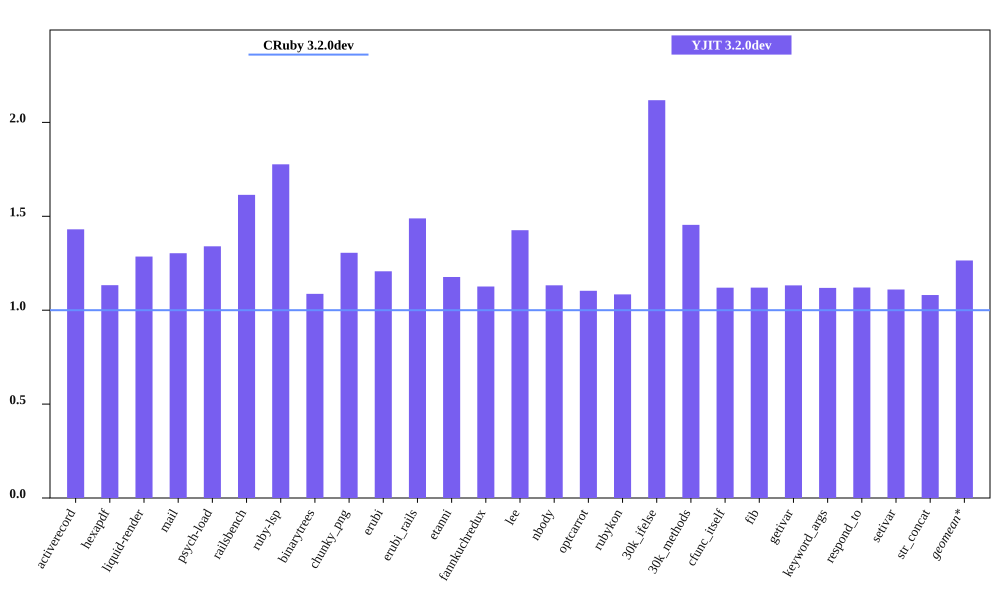

The table this chart was drawn from, first rows:
bench, CRuby 3.2.0dev mem (MiB), YJIT 3.2.0dev mem (MiB), Inline Code, Outlined Code, YJIT Mem overhead
activerecord, 56.5, 80.83, 3, 3
hexapdf, 264.5, 299.7, 2, 2
liquid-render, 23.57, 30.3, 1, 1
mail, 42.41, 55.27, 2, 2
psych-load, 27.82, 37.29, 1, 1
railsbench, 94.65, 152.8, 6, 6
ruby-lsp, 83.54, 148.4, 6, 6
binarytrees, 20.92, 22.74, 1, 1
chunky_png, 35.25, 46.02, 1, 1
erubi, 64.61, 77.99, 1, 1
erubi_rails, 93.87, 139.7, 5, 5
etanni, 103.2, 121.5, 1, 1
fannkuchredux, 16.97, 19.11, 1, 1
lee, 24.62, 35.1, 1, 1
nbody, 16.89, 19.13, 1, 1
optcarrot, 54.93, 60.61, 1, 1
rubykon, 49.8, 53.99, 1, 1
30k_ifelse, 58.39, 123.7, 6, 6
30k_methods, 49.94, 72.63, 2, 2
cfunc_itself, 16.97, 19.01, 1, 1
fib, 16.97, 19.01, 1, 1
getivar, 16.79, 19.01, 1, 1
keyword_args, 16.97, 18.99, 1, 1
respond_to, 17.02, 19.07, 1, 1
setivar, 16.98, 18.86, 1, 1
str_concat, 87.36, 94.41, 1, 1
